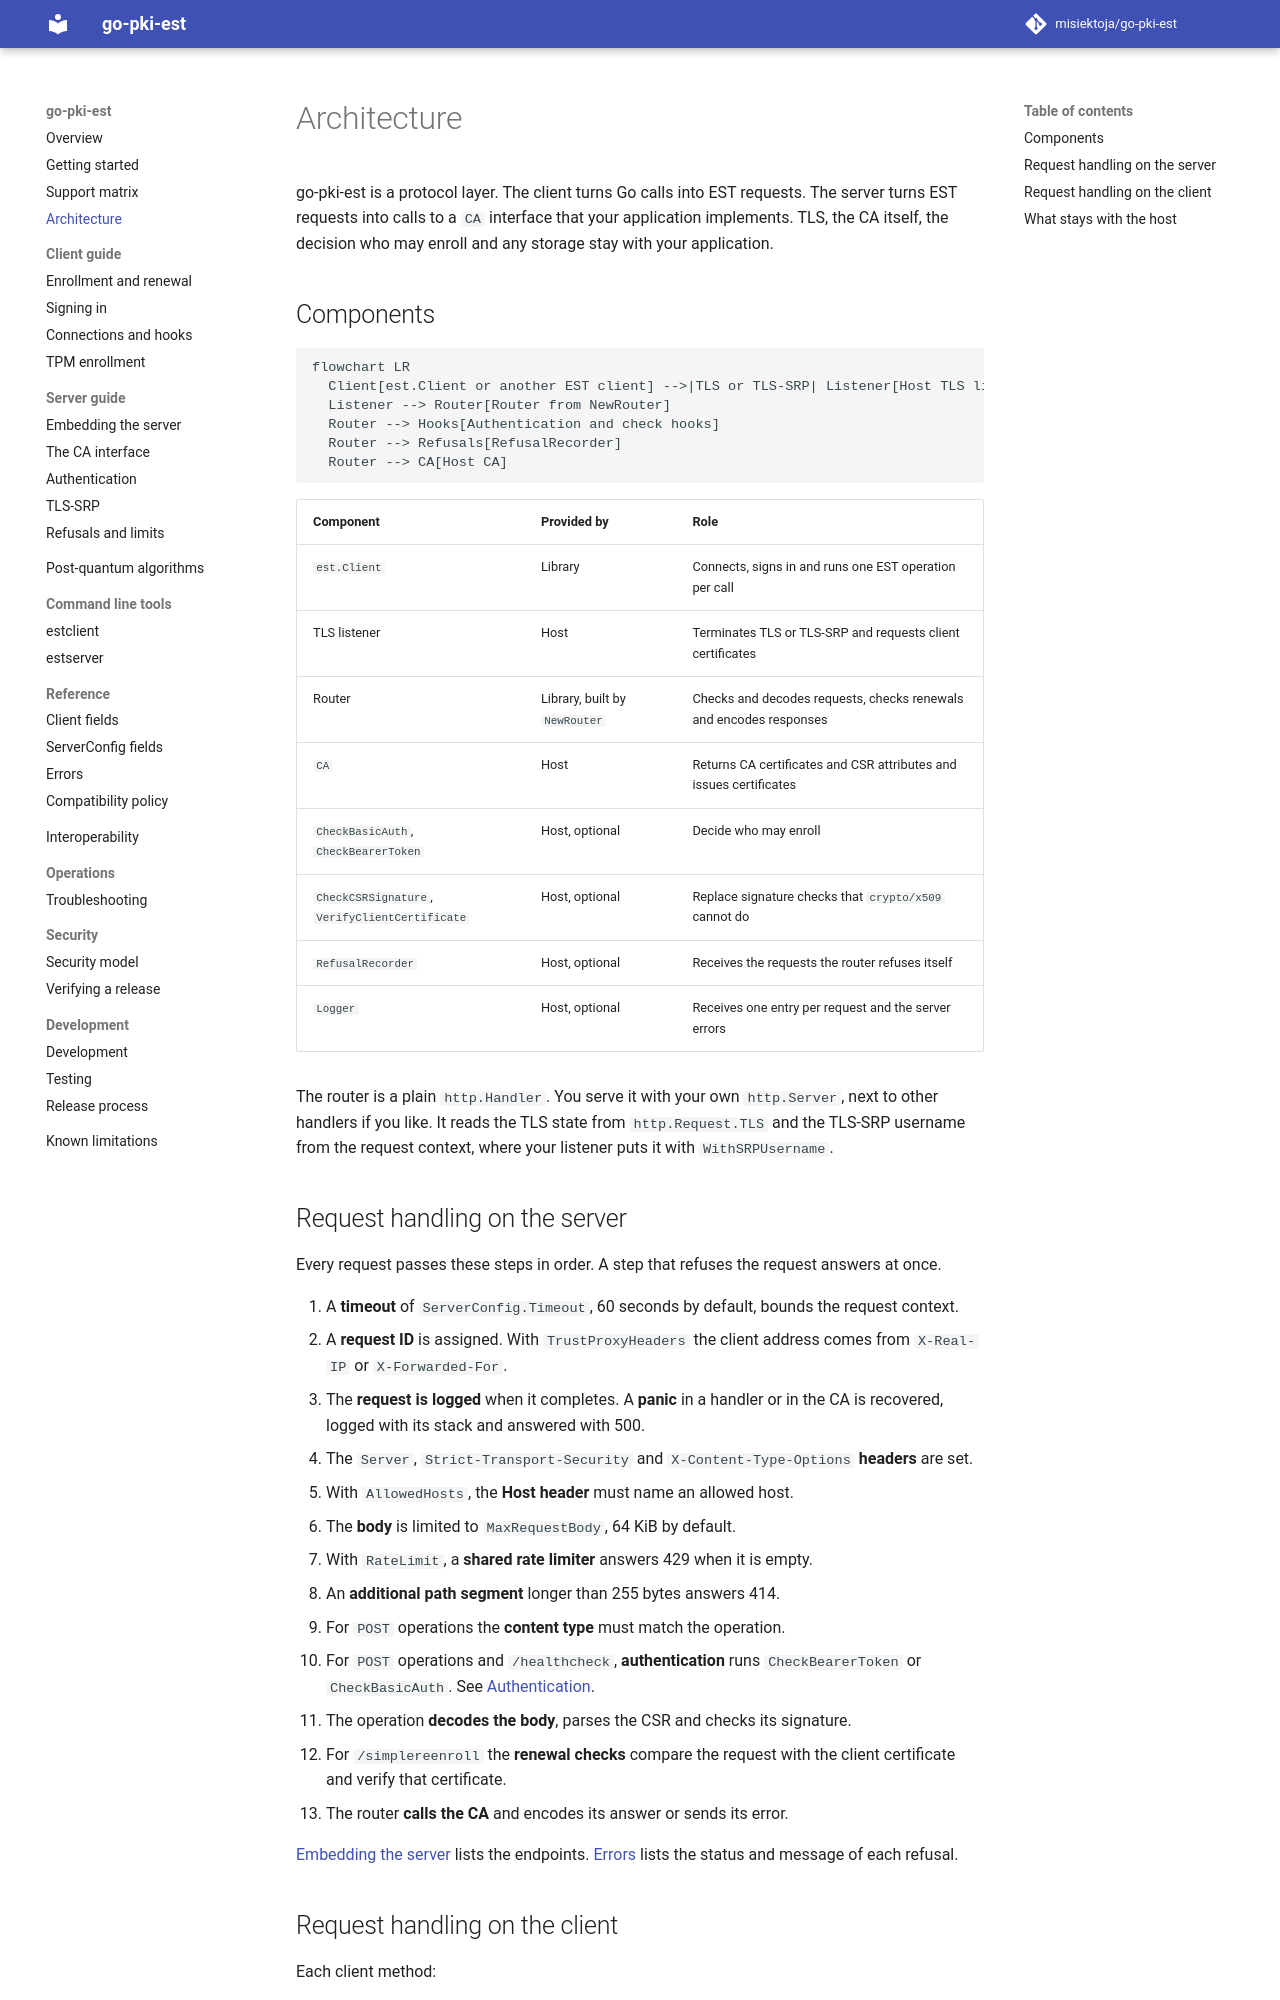

repository: misiektoja/go-pki-est · page: architecture/index.html · generator: mkdocs

---
description: "How go-pki-est is built: the EST client, the router in front of your CA interface, how each side handles a request and what stays with the host."
---

# Architecture

go-pki-est is a protocol layer. The client turns Go calls into EST requests. The server turns EST
requests into calls to a `CA` interface that your application implements. TLS, the CA itself, the
decision who may enroll and any storage stay with your application.

## Components

```mermaid
flowchart LR
  Client[est.Client or another EST client] -->|TLS or TLS-SRP| Listener[Host TLS listener]
  Listener --> Router[Router from NewRouter]
  Router --> Hooks[Authentication and check hooks]
  Router --> Refusals[RefusalRecorder]
  Router --> CA[Host CA]
```

| Component | Provided by | Role |
| --- | --- | --- |
| `est.Client` | Library | Connects, signs in and runs one EST operation per call |
| TLS listener | Host | Terminates TLS or TLS-SRP and requests client certificates |
| Router | Library, built by `NewRouter` | Checks and decodes requests, checks renewals and encodes responses |
| `CA` | Host | Returns CA certificates and CSR attributes and issues certificates |
| `CheckBasicAuth`, `CheckBearerToken` | Host, optional | Decide who may enroll |
| `CheckCSRSignature`, `VerifyClientCertificate` | Host, optional | Replace signature checks that `crypto/x509` cannot do |
| `RefusalRecorder` | Host, optional | Receives the requests the router refuses itself |
| `Logger` | Host, optional | Receives one entry per request and the server errors |

The router is a plain `http.Handler`. You serve it with your own `http.Server`, next to other
handlers if you like. It reads the TLS state from `http.Request.TLS` and the TLS-SRP username from
the request context, where your listener puts it with `WithSRPUsername`.

## Request handling on the server

Every request passes these steps in order. A step that refuses the request answers at once.

1. A **timeout** of `ServerConfig.Timeout`, 60 seconds by default, bounds the request context.
2. A **request ID** is assigned. With `TrustProxyHeaders` the client address comes from
   `X-Real-IP` or `X-Forwarded-For`.
3. The **request is logged** when it completes. A **panic** in a handler or in the CA is recovered,
   logged with its stack and answered with 500.
4. The `Server`, `Strict-Transport-Security` and `X-Content-Type-Options` **headers** are set.
5. With `AllowedHosts`, the **Host header** must name an allowed host.
6. The **body** is limited to `MaxRequestBody`, 64 KiB by default.
7. With `RateLimit`, a **shared rate limiter** answers 429 when it is empty.
8. An **additional path segment** longer than 255 bytes answers 414.
9. For `POST` operations the **content type** must match the operation.
10. For `POST` operations and `/healthcheck`, **authentication** runs `CheckBearerToken` or
    `CheckBasicAuth`. See [Authentication](server/authentication.md).
11. The operation **decodes the body**, parses the CSR and checks its signature.
12. For `/simplereenroll` the **renewal checks** compare the request with the client certificate
    and verify that certificate.
13. The router **calls the CA** and encodes its answer or sends its error.

[Embedding the server](server/embedding.md) lists the endpoints. [Errors](reference/errors.md)
lists the status and message of each refusal.
